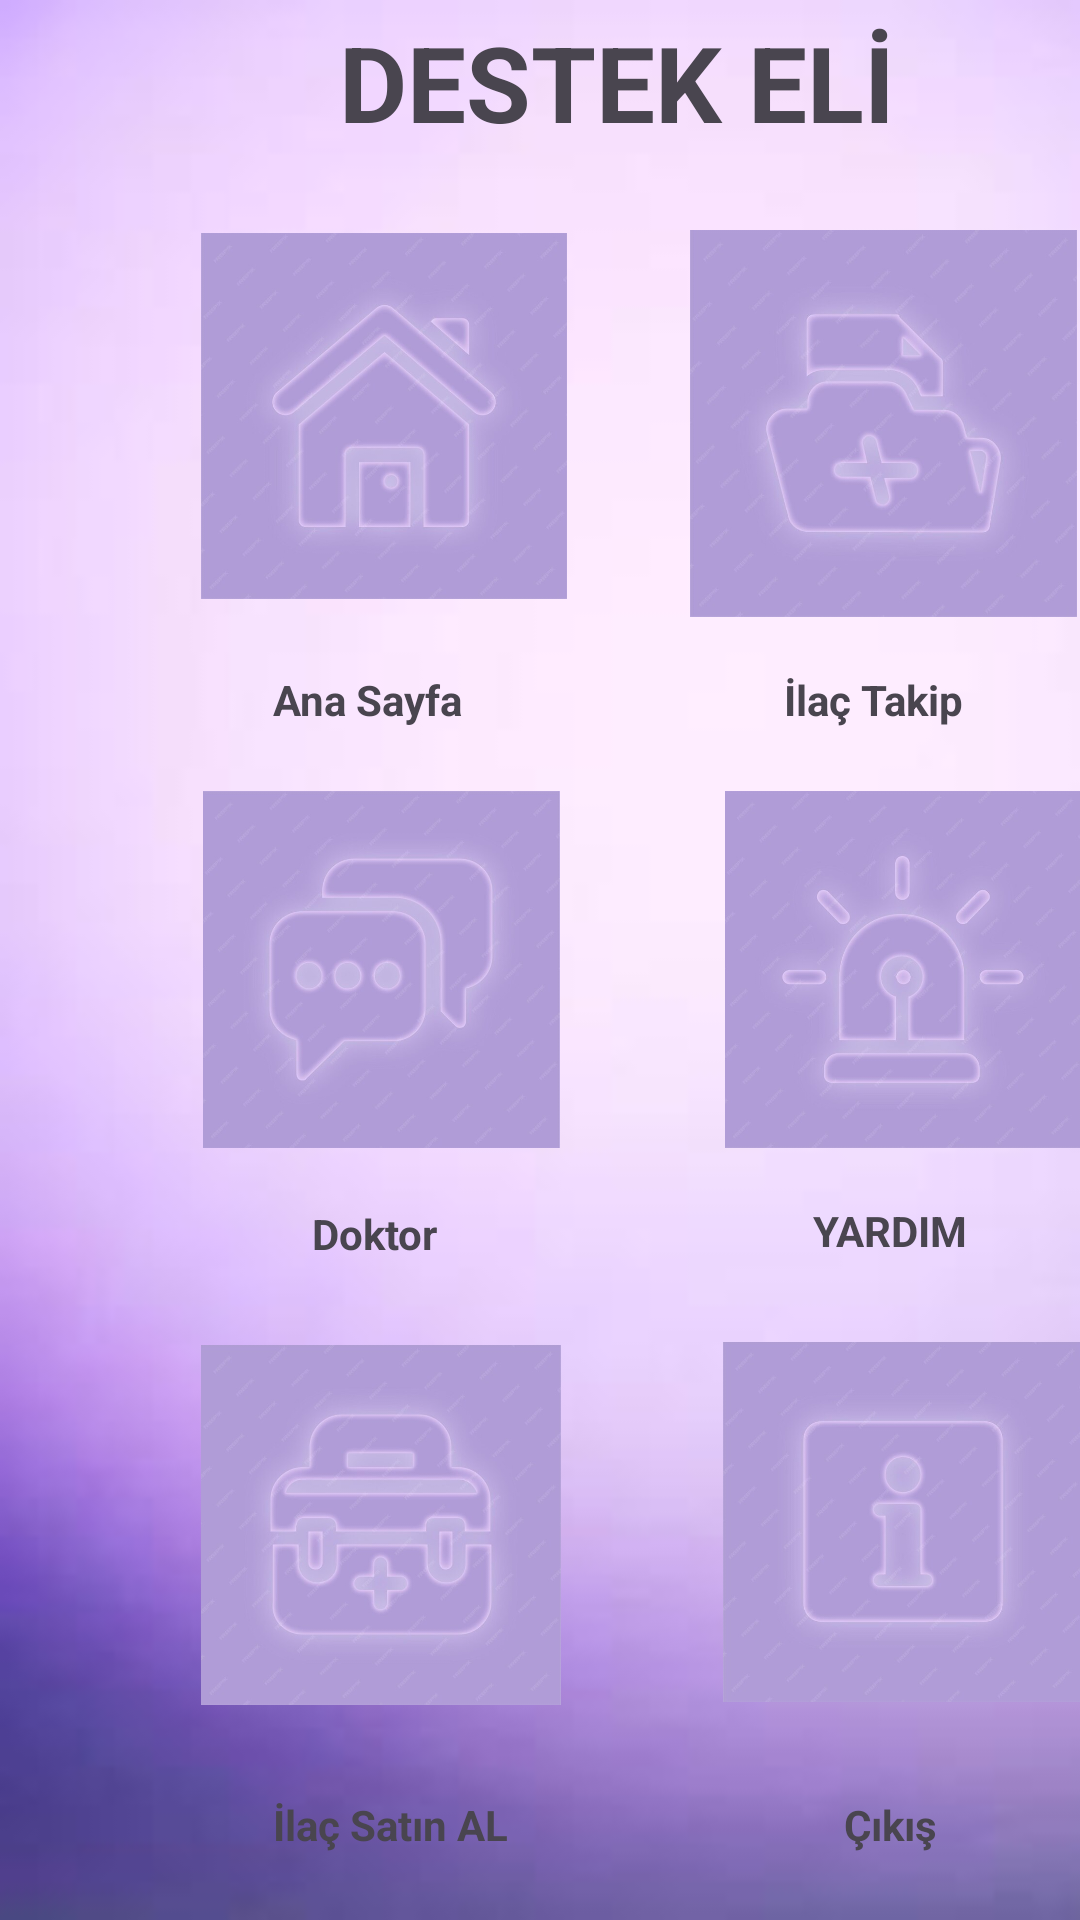

Reconstruct the res/layout file that produces this screen, plus the resources it refers to.
<!-- AndroidManifest.xml: application theme Theme.KayitOlSayfasiYapimi -->
<!-- res/layout/activity_home3.xml -->
<?xml version="1.0" encoding="utf-8"?>
<androidx.constraintlayout.widget.ConstraintLayout xmlns:android="http://schemas.android.com/apk/res/android"
    xmlns:app="http://schemas.android.com/apk/res-auto"
    xmlns:tools="http://schemas.android.com/tools"
    android:id="@+id/main"
    android:layout_width="match_parent"
    android:layout_height="match_parent"
    android:background="@drawable/background"
    tools:context=".HomeActivity3">

    <ImageView
        android:id="@+id/imagealert"
        android:layout_width="120dp"
        android:layout_height="119dp"
        android:layout_marginStart="54dp"
        android:layout_marginTop="21dp"
        android:scaleType="fitCenter"
        app:layout_constraintStart_toEndOf="@+id/imagechatdoctor"
        app:layout_constraintTop_toBottomOf="@+id/textView14"
        app:srcCompat="@drawable/alert" />

    <ImageView
        android:id="@+id/imagebuymedicine"
        android:layout_width="120dp"
        android:layout_height="123dp"
        android:layout_marginStart="67dp"
        android:layout_marginTop="26dp"
        app:layout_constraintStart_toStartOf="parent"
        app:layout_constraintTop_toBottomOf="@+id/textView7"
        app:srcCompat="@drawable/buymedicine" />

    <ImageView
        android:id="@+id/imagechatdoctor"
        android:layout_width="120dp"
        android:layout_height="119dp"
        android:layout_marginStart="67dp"
        android:layout_marginTop="21dp"
        app:layout_constraintStart_toStartOf="parent"
        app:layout_constraintTop_toBottomOf="@+id/textView13"
        app:srcCompat="@drawable/doctorchat2" />

    <ImageView
        android:id="@+id/imagehome"
        android:layout_width="122dp"
        android:layout_height="124dp"
        android:layout_marginStart="67dp"
        android:layout_marginTop="26dp"
        app:layout_constraintStart_toStartOf="parent"
        app:layout_constraintTop_toBottomOf="@+id/textView16"
        app:srcCompat="@drawable/homeicon" />

    <ImageView
        android:id="@+id/imageinfomedicine"
        android:layout_width="129dp"
        android:layout_height="137dp"
        android:layout_marginStart="41dp"
        android:layout_marginTop="22dp"
        android:onClick="clickinfomedicine"
        app:layout_constraintStart_toEndOf="@+id/imagehome"
        app:layout_constraintTop_toBottomOf="@+id/textView16"
        app:srcCompat="@drawable/medicinefolder" />

    <ImageView
        android:id="@+id/imagelogout"
        android:layout_width="120dp"
        android:layout_height="123dp"
        android:layout_marginStart="54dp"
        android:layout_marginTop="26dp"
        app:layout_constraintStart_toEndOf="@+id/imagebuymedicine"
        app:layout_constraintTop_toBottomOf="@+id/textView11"
        app:srcCompat="@drawable/logout" />

    <TextView
        android:id="@+id/textView5"
        android:layout_width="wrap_content"
        android:layout_height="wrap_content"
        android:layout_marginStart="91dp"
        android:layout_marginTop="29dp"
        android:text="İlaç Satın AL"
        android:textStyle="bold"
        app:layout_constraintStart_toStartOf="parent"
        app:layout_constraintTop_toBottomOf="@+id/imagebuymedicine" />

    <TextView
        android:id="@+id/textView6"
        android:layout_width="wrap_content"
        android:layout_height="wrap_content"
        android:layout_marginStart="112dp"
        android:layout_marginTop="30dp"
        android:text="Çıkış"
        android:textStyle="bold"
        app:layout_constraintStart_toEndOf="@+id/textView5"
        app:layout_constraintTop_toBottomOf="@+id/imagelogout" />

    <TextView
        android:id="@+id/textView7"
        android:layout_width="wrap_content"
        android:layout_height="wrap_content"
        android:layout_marginStart="104dp"
        android:layout_marginTop="19dp"
        android:text="Doktor"
        android:textStyle="bold"
        app:layout_constraintStart_toStartOf="parent"
        app:layout_constraintTop_toBottomOf="@+id/imagechatdoctor" />

    <TextView
        android:id="@+id/textView11"
        android:layout_width="wrap_content"
        android:layout_height="wrap_content"
        android:layout_marginStart="125dp"
        android:layout_marginTop="18dp"
        android:text="YARDIM"
        android:textStyle="bold"
        app:layout_constraintStart_toEndOf="@+id/textView7"
        app:layout_constraintTop_toBottomOf="@+id/imagealert" />

    <TextView
        android:id="@+id/textView13"
        android:layout_width="wrap_content"
        android:layout_height="wrap_content"
        android:layout_marginStart="91dp"
        android:layout_marginTop="23dp"
        android:text="Ana Sayfa"
        android:textStyle="bold"
        app:layout_constraintStart_toStartOf="parent"
        app:layout_constraintTop_toBottomOf="@+id/imagehome" />

    <TextView
        android:id="@+id/textView14"
        android:layout_width="wrap_content"
        android:layout_height="wrap_content"
        android:layout_marginStart="107dp"
        android:layout_marginTop="14dp"
        android:text="İlaç Takip"
        android:textStyle="bold"
        app:layout_constraintStart_toEndOf="@+id/textView13"
        app:layout_constraintTop_toBottomOf="@+id/imageinfomedicine" />

    <TextView
        android:id="@+id/textView16"
        android:layout_width="wrap_content"
        android:layout_height="wrap_content"
        android:layout_marginStart="113dp"
        android:layout_marginTop="4dp"
        android:text="DESTEK ELİ"
        android:textSize="35dp"
        android:textStyle="bold"
        app:layout_constraintStart_toStartOf="parent"
        app:layout_constraintTop_toTopOf="parent" />

</androidx.constraintlayout.widget.ConstraintLayout>
<!-- resources referenced by this layout -->
<resources>
  <!-- drawable alert: jpg bitmap (drawable, 24359 bytes) -->
  <!-- drawable background: jpg bitmap (drawable, 2767 bytes) -->
  <!-- drawable buymedicine: jpg bitmap (drawable, 26347 bytes) -->
  <!-- drawable doctorchat2: jpg bitmap (drawable, 23496 bytes) -->
  <!-- drawable homeicon: jpg bitmap (drawable, 25441 bytes) -->
  <!-- drawable logout: jpg bitmap (drawable, 22272 bytes) -->
  <!-- drawable medicinefolder: jpg bitmap (drawable, 23258 bytes) -->
  <style name="Theme.KayitOlSayfasiYapimi" parent="Base.Theme.KayitOlSayfasiYapimi" />
  <style name="Base.Theme.KayitOlSayfasiYapimi" parent="Theme.Material3.DayNight.NoActionBar">
          
          
      </style>
</resources>
